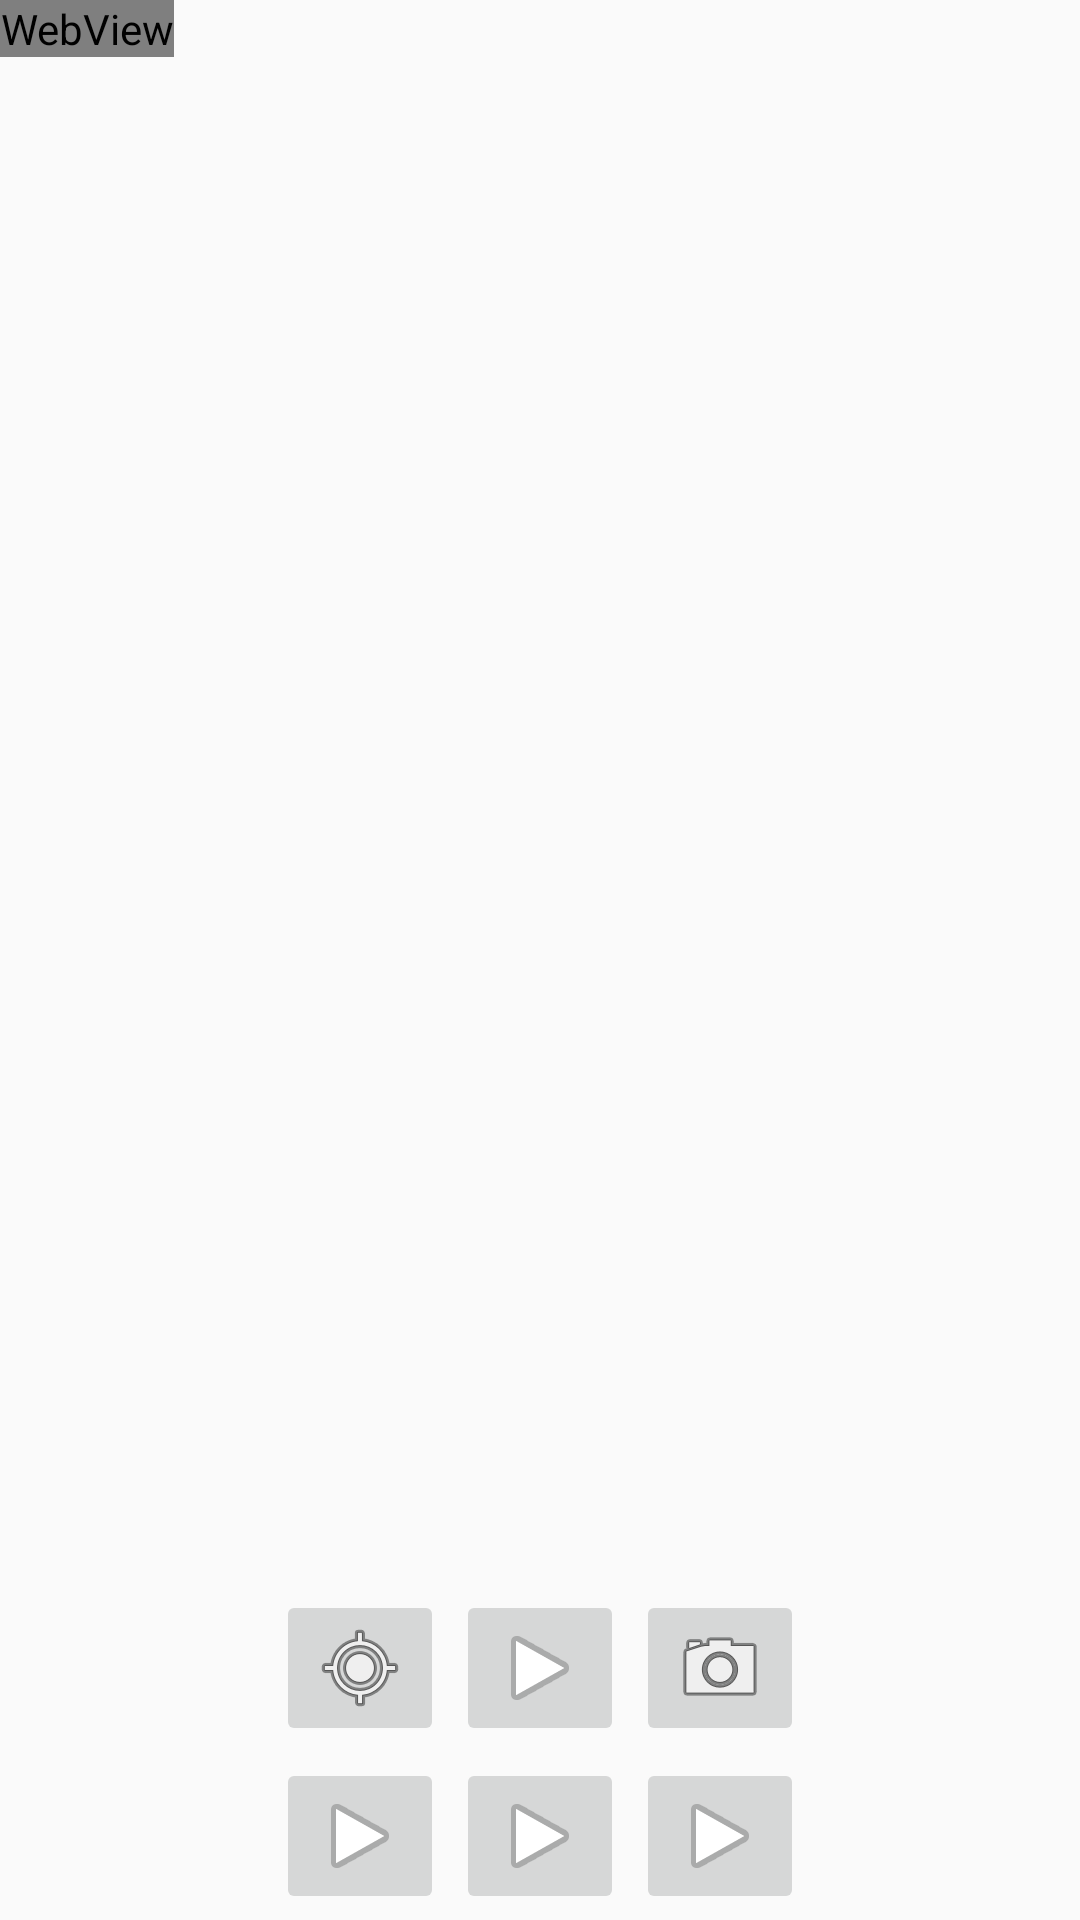

Reconstruct the res/layout file that produces this screen, plus the resources it refers to.
<!-- AndroidManifest.xml: application theme AppTheme -->
<!-- res/layout/camera.xml -->
<?xml version="1.0" encoding="utf-8"?>
<FrameLayout
    xmlns:android="http://schemas.android.com/apk/res/android"
        xmlns:app="http://schemas.android.com/apk/res-auto"
        android:layout_width="match_parent"
        android:layout_height="match_parent">

    <WebView
        android:id="@+id/webView"
        android:layout_width="wrap_content"
        android:layout_height="wrap_content" />

    <LinearLayout
        android:id="@+id/buttonPanel"
            android:layout_width="match_parent"
            android:layout_height="match_parent"
            android:gravity="bottom|center_horizontal"
            android:orientation="vertical">

        <LinearLayout
                android:layout_width="wrap_content"
                android:layout_height="wrap_content"
                android:orientation="horizontal">

            <ImageButton
                android:id="@+id/center"
                android:layout_width="wrap_content"
                android:layout_height="wrap_content"
                android:layout_margin="2dp"
                android:layout_weight="1"
                app:srcCompat="@android:drawable/ic_menu_mylocation" />

            <ImageButton
                android:id="@+id/up"
                android:layout_width="wrap_content"
                android:layout_height="wrap_content"
                android:layout_margin="2dp"
                android:layout_weight="1"
                app:srcCompat="@android:drawable/ic_media_play" />

            <ImageButton
                android:id="@+id/cam"
                android:layout_width="wrap_content"
                android:layout_height="wrap_content"
                android:layout_margin="2dp"
                android:layout_weight="1"
                app:srcCompat="@android:drawable/ic_menu_camera" />
            </LinearLayout>

            <LinearLayout
                android:layout_width="wrap_content"
                android:layout_height="wrap_content"
                android:orientation="horizontal">

                <ImageButton
                    android:id="@+id/left"
                    android:layout_width="wrap_content"
                    android:layout_height="wrap_content"
                    android:layout_margin="2dp"
                    android:layout_weight="1"
                    app:srcCompat="@android:drawable/ic_media_play" />

                <ImageButton
                    android:id="@+id/down"
                    android:layout_width="wrap_content"
                    android:layout_height="wrap_content"
                    android:layout_margin="2dp"
                    android:layout_weight="1"
                    app:srcCompat="@android:drawable/ic_media_play" />

                <ImageButton
                    android:id="@+id/right"
                    android:layout_width="wrap_content"
                    android:layout_height="wrap_content"
                    android:layout_margin="2dp"
                    android:layout_weight="1"
                    app:srcCompat="@android:drawable/ic_media_play" />

            </LinearLayout>

        </LinearLayout>

    </FrameLayout>
<!-- resources referenced by this layout -->
<resources>
  <style name="AppTheme" parent="Theme.AppCompat.Light.NoActionBar">
          <item name="colorPrimary">@color/colorPrimary</item>
          <item name="colorPrimaryDark">@color/colorPrimaryDark</item>
          <item name="colorAccent">@color/colorAccent</item>
          
  
      </style>
  <color name="colorPrimary">#754545</color>
  <color name="colorPrimaryDark">#540a0a</color>
  <color name="colorAccent">#fc3550</color>
</resources>
